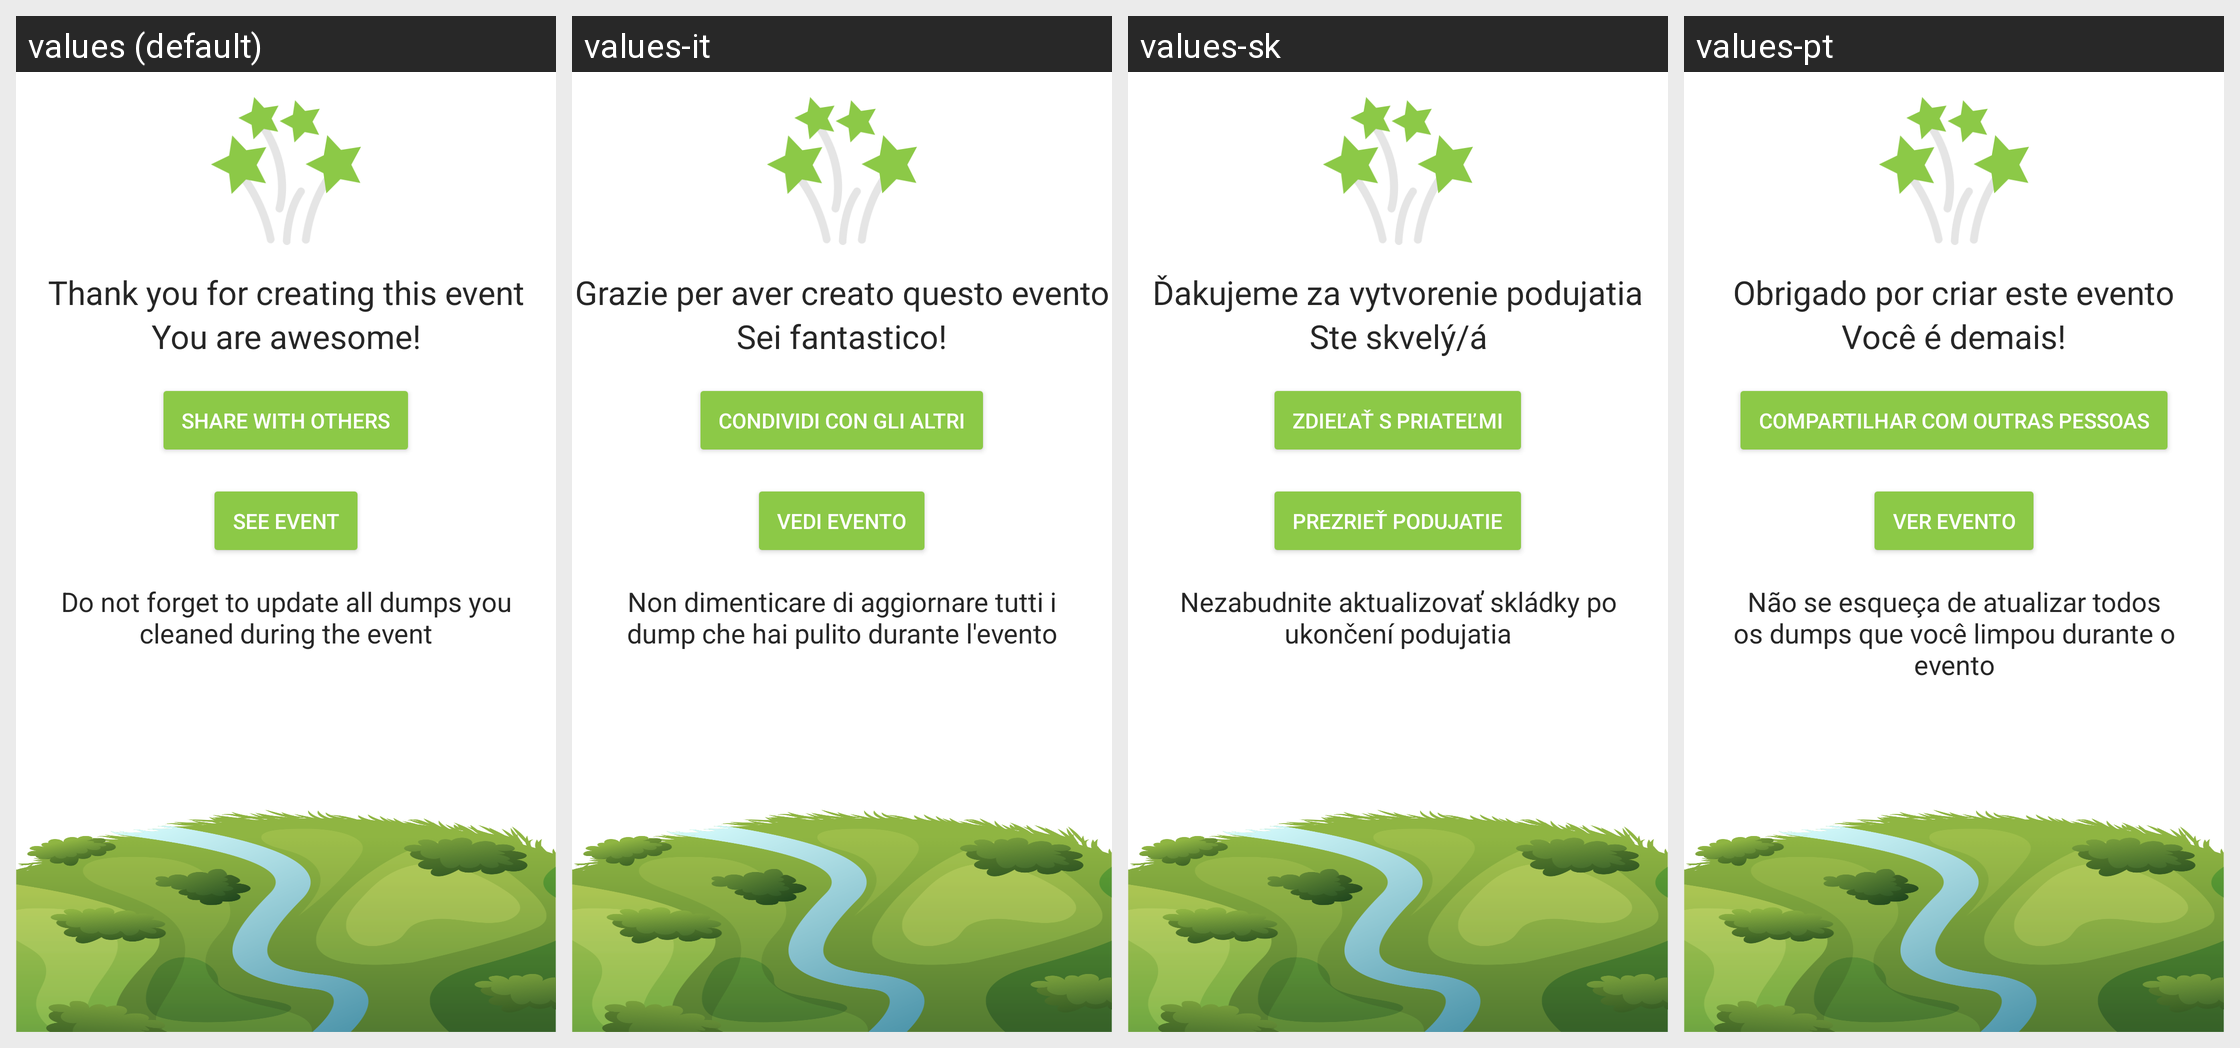

Locale-by-locale string values for the Android screen shown in this grid:
Android screen res/layout/fragment_thank_you_event.xml rendered under 4 locales, left to right: values (default), values-it, values-sk, values-pt. Device: Nexus 5 (rendered at 1080×1920; each locale shown at half size, 540×960, under a caption strip naming it); theme Theme.TrashOut.
Other locales in the repository, not shown: values-cs, values-de, values-es, values-fr, values-hu, values-ka, values-ro, values-ru, values-sr, values-uk.
Strings drawn on this screen, with the default value and each locale's value (text and hints the layout hard-codes, and strings that could not be matched under every locale, appear in the picture but are not listed):

event.create.thankYou.sentence1
  values: Thank you for creating this event
  values-it: Grazie per aver creato questo evento
  values-sk: Ďakujeme za vytvorenie podujatia
  values-pt: Obrigado por criar este evento

event.create.thankYou.sentence2
  values: You are awesome!
  values-it: Sei fantastico!
  values-sk: Ste skvelý/á
  values-pt: Você é demais!

event.create.thankYou.shareTitle
  values: Share with others
  values-it: Condividi con gli altri
  values-sk: Zdieľať s priateľmi
  values-pt: Compartilhar com outras pessoas

event.create.thankYou.detail
  values: See event
  values-it: Vedi evento
  values-sk: Prezrieť podujatie
  values-pt: Ver evento

event.create.thankYou.sentence3
  values: Do not forget to update all dumps you cleaned during the event
  values-it: Non dimenticare di aggiornare tutti i dump che hai pulito durante l'evento
  values-sk: Nezabudnite aktualizovať skládky po ukončení podujatia
  values-pt: Não se esqueça de atualizar todos os dumps que você limpou durante o evento
